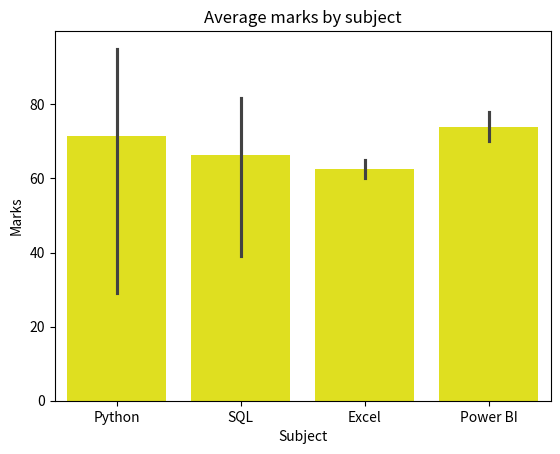
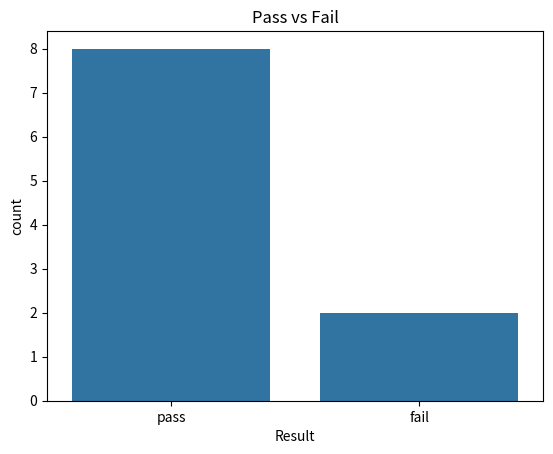
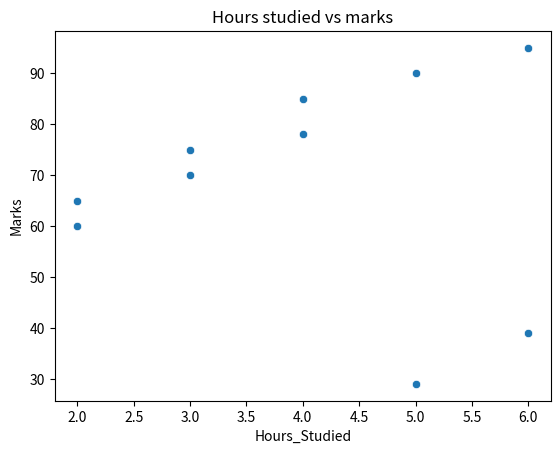
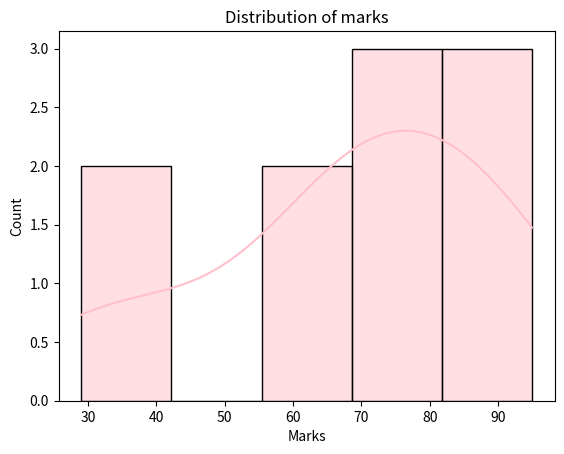
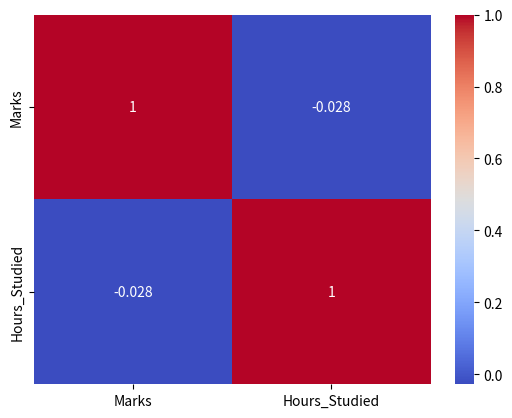

Recreate these plots in Python, in order.
#  Student Performance Analysis
import pandas as pd
import seaborn  as sns
import matplotlib.pyplot as plt
data = {
    'Name':['Dhruvi','Rahul','Priya','Aman','Neha','Karan','Riya','Vishal','Sneha','Jay'],
    'Subject':['Python','SQL','Python','Excel','SQL','Power BI','Python','Excel','SQL','Power BI'],
    'Marks':[90,75,95,60,85,70,29,65,39,78],
    'Hours_Studied':[5,3,6,2,4,3,5,2,6,4]
}

df = pd.DataFrame(data)

print("80+ marks students:",df[df['Marks']>80])

print("Average Marks:",df['Marks'].mean())

print("Highest Marks student:",df.loc[df['Marks'].idxmax()])

print("Lowest Marks student:",df.loc[df['Marks'].idxmin()])

Subject_avg = df.groupby('Subject')['Marks'].mean()
print(Subject_avg)

df['Result'] = df['Marks'].apply(
 lambda x:'pass' 
 if x >= 40
 else 'fail'
)
print(df)

sns.barplot(x = 'Subject',y = 'Marks',data = df,color='yellow')
plt.title('Average marks by subject')
plt.show()

sns.countplot(x = 'Result',data = df)
plt.title('Pass vs Fail')
plt.show()

sns.scatterplot(x = 'Hours_Studied',y = 'Marks',data = df)
plt.title('Hours studied vs marks')
plt.show()

sns.histplot(df['Marks'],bins = 5,kde = True,color = 'pink')
plt.title('Distribution of marks')
plt.show()

corr = df[['Marks','Hours_Studied']].corr()
sns.heatmap(corr,annot = True,cmap = 'coolwarm')
plt.show()
